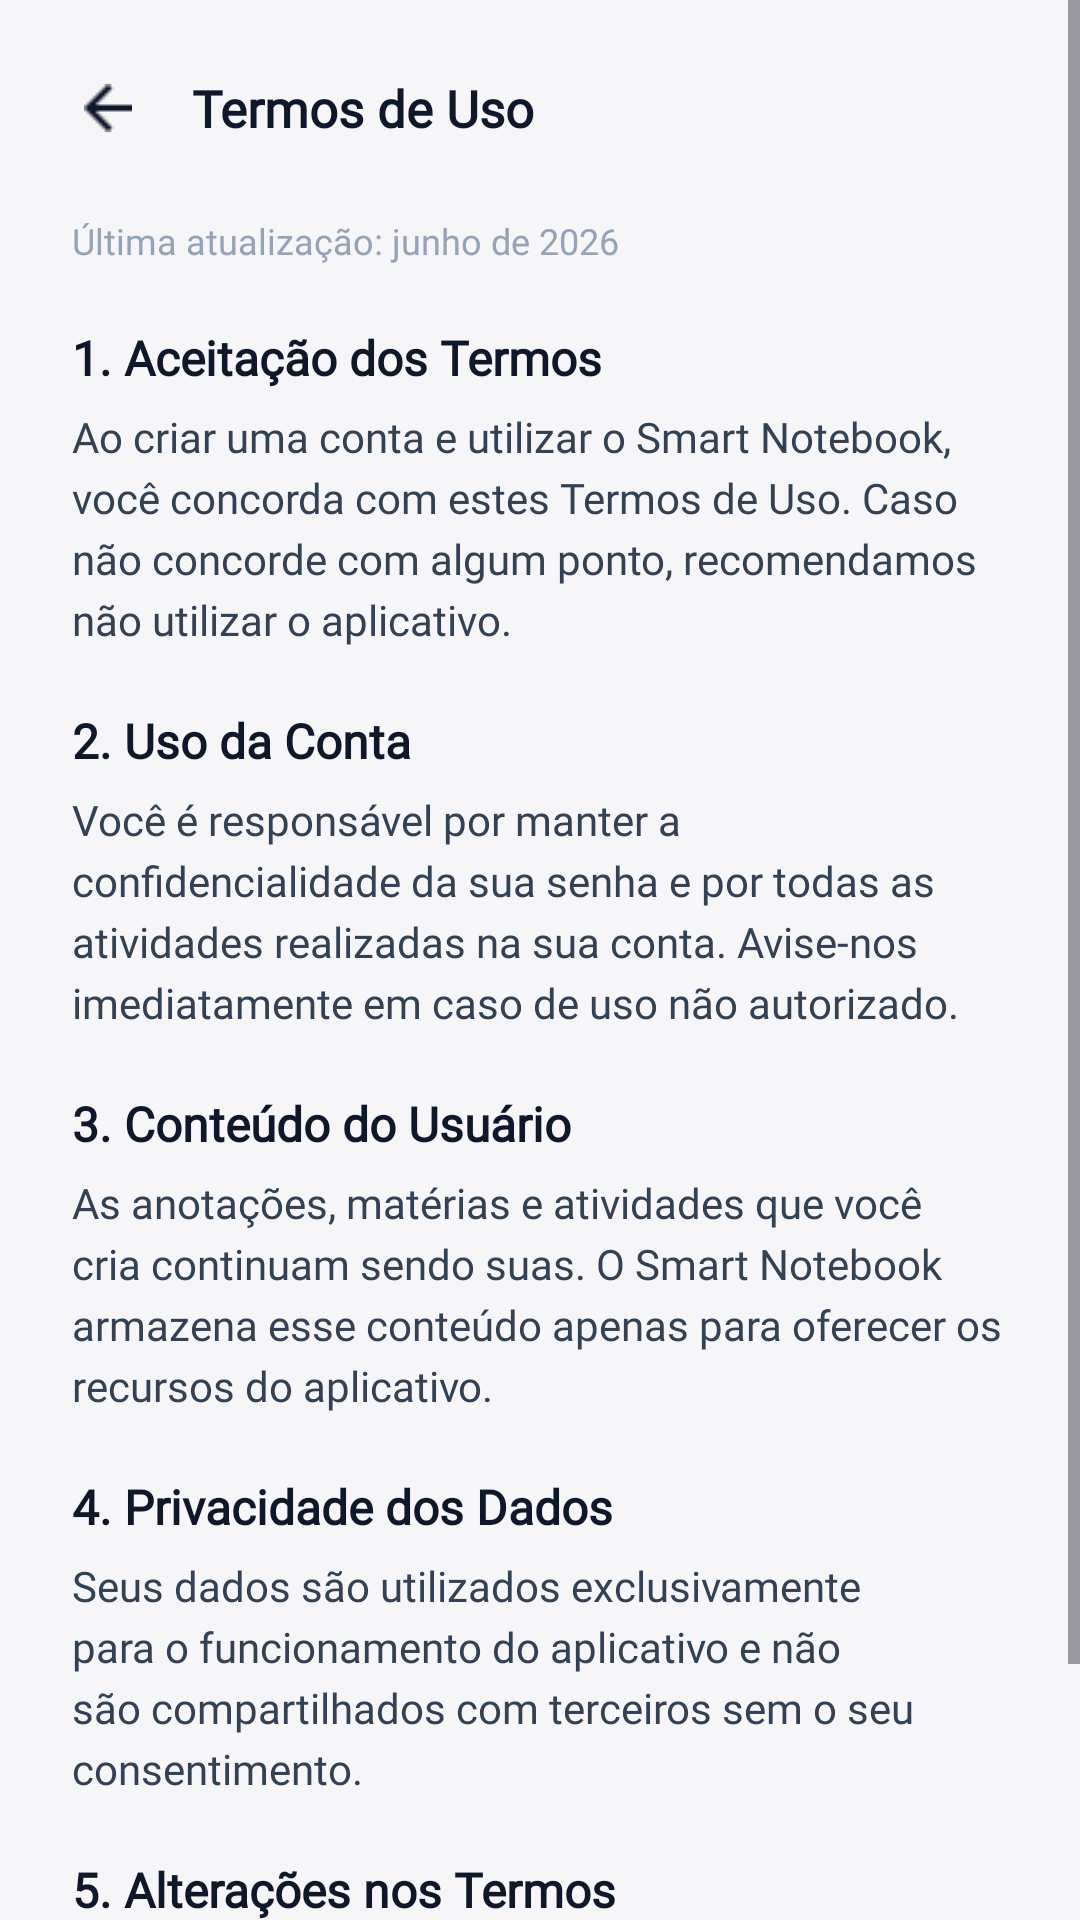

This screen was rendered from an Android layout file. Write that file and the resources it references.
<!-- AndroidManifest.xml: application theme Theme.SmartNotebook -->
<!-- res/layout/activity_termos_uso.xml -->
<?xml version="1.0" encoding="utf-8"?>
<ScrollView
    xmlns:android="http://schemas.android.com/apk/res/android"
    android:layout_width="match_parent"
    android:layout_height="match_parent"
    android:background="@color/fundo_tela"
    android:fillViewport="true">

    <LinearLayout
        android:layout_width="match_parent"
        android:layout_height="wrap_content"
        android:orientation="vertical"
        android:paddingBottom="32dp">

        
        <LinearLayout
            android:id="@+id/header"
            android:orientation="horizontal"
            android:layout_width="match_parent"
            android:layout_height="wrap_content"
            android:paddingHorizontal="16dp"
            android:paddingTop="16dp"
            android:paddingBottom="8dp"
            android:gravity="center_vertical">

            <ImageButton
                android:id="@+id/btnVoltar"
                android:layout_width="40dp"
                android:layout_height="40dp"
                android:src="@drawable/ic_arrow_back"
                android:contentDescription="Voltar"
                android:scaleType="centerInside"
                android:padding="8dp"
                android:background="?attr/selectableItemBackgroundBorderless" />

            <TextView
                android:layout_width="wrap_content"
                android:layout_height="wrap_content"
                android:layout_marginStart="8dp"
                android:text="Termos de Uso"
                android:textSize="17sp"
                android:textStyle="bold"
                android:textColor="@color/texto_primario"
                android:fontFamily="@font/inter" />

        </LinearLayout>

        
        <TextView
            android:layout_width="wrap_content"
            android:layout_height="wrap_content"
            android:layout_marginTop="8dp"
            android:layout_marginStart="24dp"
            android:text="Última atualização: junho de 2026"
            android:textSize="12sp"
            android:textColor="@color/texto_hint"
            android:fontFamily="@font/inter" />

        
        <LinearLayout
            android:orientation="vertical"
            android:layout_width="match_parent"
            android:layout_height="wrap_content"
            android:paddingHorizontal="24dp"
            android:layout_marginTop="20dp">

            
            <TextView
                android:layout_width="match_parent"
                android:layout_height="wrap_content"
                android:text="1. Aceitação dos Termos"
                android:textSize="16sp"
                android:textStyle="bold"
                android:textColor="@color/texto_primario"
                android:fontFamily="@font/inter" />

            <TextView
                android:layout_width="match_parent"
                android:layout_height="wrap_content"
                android:layout_marginTop="6dp"
                android:layout_marginBottom="20dp"
                android:text="Ao criar uma conta e utilizar o Smart Notebook, você concorda com estes Termos de Uso. Caso não concorde com algum ponto, recomendamos não utilizar o aplicativo."
                android:textSize="14sp"
                android:textColor="@color/texto_rotulo"
                android:lineSpacingExtra="4dp"
                android:fontFamily="@font/inter" />

            
            <TextView
                android:layout_width="match_parent"
                android:layout_height="wrap_content"
                android:text="2. Uso da Conta"
                android:textSize="16sp"
                android:textStyle="bold"
                android:textColor="@color/texto_primario"
                android:fontFamily="@font/inter" />

            <TextView
                android:layout_width="match_parent"
                android:layout_height="wrap_content"
                android:layout_marginTop="6dp"
                android:layout_marginBottom="20dp"
                android:text="Você é responsável por manter a confidencialidade da sua senha e por todas as atividades realizadas na sua conta. Avise-nos imediatamente em caso de uso não autorizado."
                android:textSize="14sp"
                android:textColor="@color/texto_rotulo"
                android:lineSpacingExtra="4dp"
                android:fontFamily="@font/inter" />

            
            <TextView
                android:layout_width="match_parent"
                android:layout_height="wrap_content"
                android:text="3. Conteúdo do Usuário"
                android:textSize="16sp"
                android:textStyle="bold"
                android:textColor="@color/texto_primario"
                android:fontFamily="@font/inter" />

            <TextView
                android:layout_width="match_parent"
                android:layout_height="wrap_content"
                android:layout_marginTop="6dp"
                android:layout_marginBottom="20dp"
                android:text="As anotações, matérias e atividades que você cria continuam sendo suas. O Smart Notebook armazena esse conteúdo apenas para oferecer os recursos do aplicativo."
                android:textSize="14sp"
                android:textColor="@color/texto_rotulo"
                android:lineSpacingExtra="4dp"
                android:fontFamily="@font/inter" />

            
            <TextView
                android:layout_width="match_parent"
                android:layout_height="wrap_content"
                android:text="4. Privacidade dos Dados"
                android:textSize="16sp"
                android:textStyle="bold"
                android:textColor="@color/texto_primario"
                android:fontFamily="@font/inter" />

            <TextView
                android:layout_width="match_parent"
                android:layout_height="wrap_content"
                android:layout_marginTop="6dp"
                android:layout_marginBottom="20dp"
                android:text="Seus dados são utilizados exclusivamente para o funcionamento do aplicativo e não são compartilhados com terceiros sem o seu consentimento."
                android:textSize="14sp"
                android:textColor="@color/texto_rotulo"
                android:lineSpacingExtra="4dp"
                android:fontFamily="@font/inter" />

            
            <TextView
                android:layout_width="match_parent"
                android:layout_height="wrap_content"
                android:text="5. Alterações nos Termos"
                android:textSize="16sp"
                android:textStyle="bold"
                android:textColor="@color/texto_primario"
                android:fontFamily="@font/inter" />

            <TextView
                android:layout_width="match_parent"
                android:layout_height="wrap_content"
                android:layout_marginTop="6dp"
                android:text="Estes termos podem ser atualizados periodicamente. Mudanças relevantes serão comunicadas dentro do próprio aplicativo."
                android:textSize="14sp"
                android:textColor="@color/texto_rotulo"
                android:lineSpacingExtra="4dp"
                android:fontFamily="@font/inter" />

        </LinearLayout>

    </LinearLayout>

</ScrollView>
<!-- resources referenced by this layout -->
<resources>
  <color name="fundo_tela">#F6F6F8</color>
  <color name="texto_hint">#94A3B8</color>
  <color name="texto_primario">#0F172A</color>
  <color name="texto_rotulo">#334155</color>
  <!-- drawable ic_arrow_back: png bitmap (drawable, 289 bytes) -->
  <style name="Theme.SmartNotebook" parent="Base.Theme.SmartNotebook" />
  <style name="Base.Theme.SmartNotebook" parent="Theme.Material3.DayNight.NoActionBar">
          
          
      </style>
</resources>
